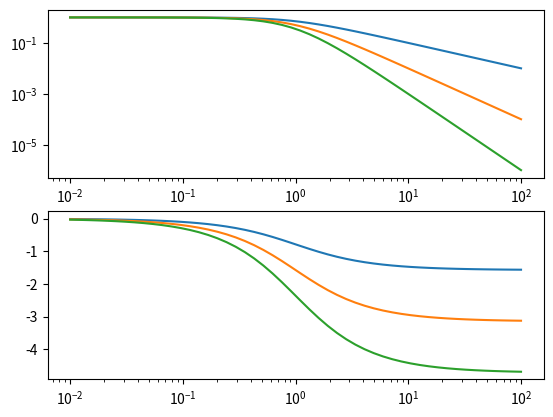

Recreate this plot in Python.
import numpy
import matplotlib.pyplot as plt

def unwrapped_angle(Gfr):
    return numpy.unwrap(numpy.arctan2(numpy.imag(Gfr), numpy.real(Gfr)))

def bode(w, Gfr):
    plt.subplot(2, 1, 1)
    plt.loglog(w, numpy.abs(Gfr))
    plt.subplot(2, 1, 2)
    plt.semilogx(w, unwrapped_angle(Gfr))

w = numpy.logspace(-2, 2)
s = w * 1j

for power in range(1, 4):
    Gfr = 1/(s + 1)**power
    bode(w, Gfr)

plt.show()